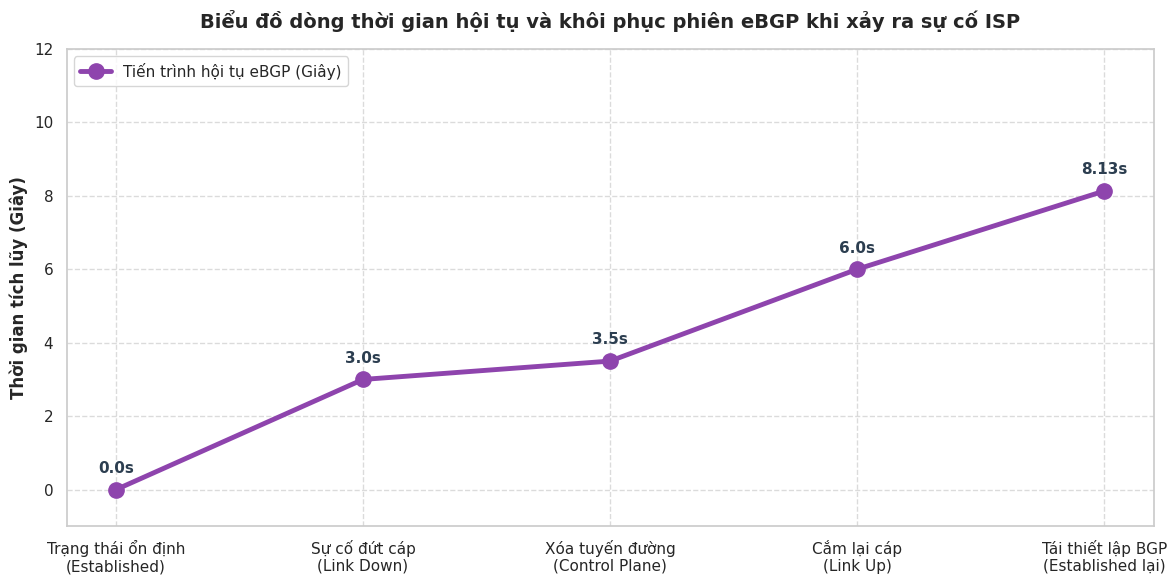

Here is the Python script that generated this plot:
"""
SCRIPT VẼ ĐỒ THỊ CHUYÊN BIỆT CHO KỊCH BẢN ISP OUTAGE & BGP CONVERGENCE
Trực quan hóa các mốc thời gian hội tụ của phiên eBGP qua các giai đoạn:
Trạng thái ổn định -> Sự cố đứt cáp -> Kiểm soát định tuyến -> Khôi phục kết nối.
"""

import matplotlib.pyplot as plt
import seaborn as sns
from pathlib import Path

# Cấu hình phong cách biểu đồ đạt chuẩn học thuật
sns.set_theme(style="whitegrid")
plt.rcParams.update({'font.sans-serif': 'DejaVu Sans', 'font.family': 'sans-serif'})

CHARTS_DIR = Path("output_charts")

def main():
    CHARTS_DIR.mkdir(parents=True, exist_ok=True)
    print("=" * 60)
    print("BẮT ĐẦU VẼ ĐỒ THỊ MỐC THỜI GIAN HỘI TỤ BGP (ISP OUTAGE)")
    print("=" * 60)

    # Các mốc giai đoạn sự cố và thời gian tích lũy tương ứng (giây)
    stages = [
        'Trạng thái ổn định\n(Established)', 
        'Sự cố đứt cáp\n(Link Down)', 
        'Xóa tuyến đường\n(Control Plane)', 
        'Cắm lại cáp\n(Link Up)', 
        'Tái thiết lập BGP\n(Established lại)'
    ]
    timeline_seconds = [0.0, 3.0, 3.5, 6.0, 8.13]

    fig, ax = plt.subplots(figsize=(12, 6))
    
    # Vẽ đường timeline hội tụ
    ax.plot(stages, timeline_seconds, marker='o', color='#8e44ad', linewidth=3.5, markersize=11, label='Tiến trình hội tụ eBGP (Giây)')

    ax.set_ylabel('Thời gian tích lũy (Giây)', fontsize=12, fontweight='bold')
    ax.set_title('Biểu đồ dòng thời gian hội tụ và khôi phục phiên eBGP khi xảy ra sự cố ISP', fontsize=14, fontweight='bold', pad=15)
    ax.grid(True, linestyle='--', alpha=0.7)
    
    # Ghi chú mốc thời gian trực tiếp trên từng điểm nút
    for i, txt in enumerate(timeline_seconds):
        ax.annotate(f"{txt}s", (stages[i], timeline_seconds[i]), textcoords="offset points", xytext=(0, 12), ha='center', fontsize=11, fontweight='bold', color='#2c3e50')

    ax.set_ylim(-1, 12)
    ax.legend(loc='upper left', frameon=True, fontsize=11)

    plt.tight_layout()
    chart_path = CHARTS_DIR / "isp_outage_bgp_convergence_timeline.png"
    plt.savefig(chart_path, dpi=300)
    print(f"[+] Đã xuất biểu đồ ISP Outage thành công: {chart_path}")
    plt.close()

    print("=" * 60)
    print("HOÀN TẤT XUẤT ĐỒ THỊ! TỆP ĐÃ LƯU TRONG THƯ MỤC output_charts/")
    print("=" * 60)

if __name__ == "__main__":
    main()
